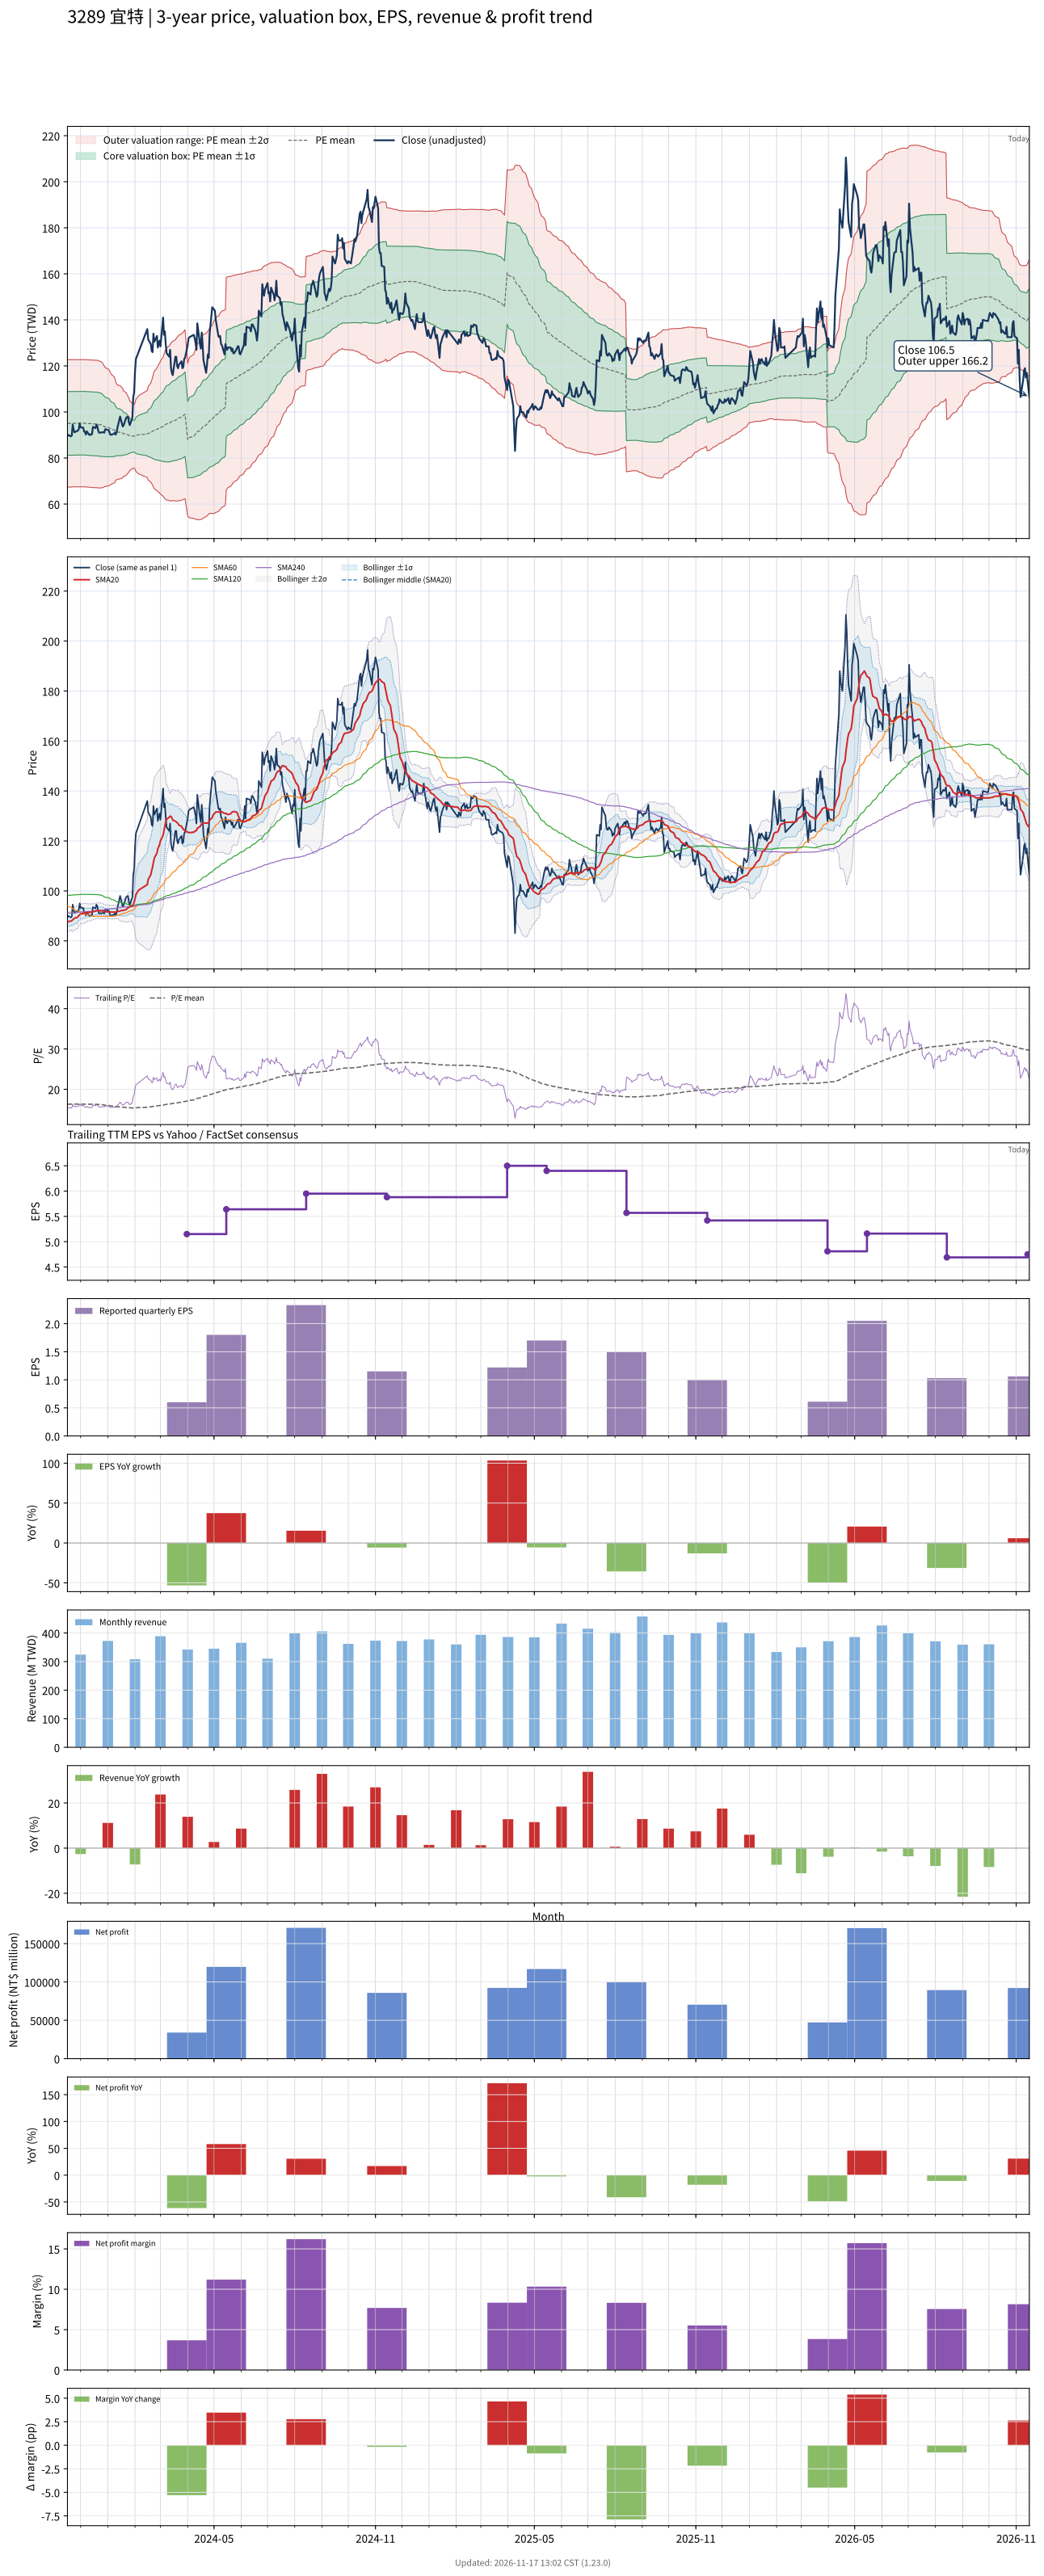

The table this chart was drawn from, first rows:
# chart-version: skill-stock-dynamic-val…
date, close, available_date, period_end, eps, ttm_eps, pe, pe_mean, pe_std, price_m2, price_m1, price_mean, price_p1, price_p2, forward_eps, forward_pe, forward_pe_mean, forward_pe_std, forward_price_m2, forward_price_m1, forward_price_mean, forward_price_p1, forward_price_p2, sma20
2023-11-16, 89.5, 2023-11-14, 2023-09-30, 1.22, 5.83, 15.35, 16.29, 2.377, 67.28, 81.13, 94.99, 108.8, 122.7, , , , , , , , , , 87.53
2023-11-17, 90, 2023-11-14, 2023-09-30, 1.22, 5.83, 15.44, 16.3, 2.373, 67.35, 81.19, 95.03, 108.9, 122.7, , , , , , , , , , 87.75
2023-11-20, 89.4, 2023-11-14, 2023-09-30, 1.22, 5.83, 15.33, 16.3, 2.372, 67.39, 81.22, 95.05, 108.9, 122.7, , , , , , , , , , 87.92
2023-11-21, 89.8, 2023-11-14, 2023-09-30, 1.22, 5.83, 15.4, 16.3, 2.371, 67.4, 81.23, 95.05, 108.9, 122.7, , , , , , , , , , 88.1
2023-11-22, 94.5, 2023-11-14, 2023-09-30, 1.22, 5.83, 16.21, 16.31, 2.369, 67.47, 81.29, 95.1, 108.9, 122.7, , , , , , , , , , 88.45
2023-11-23, 92.5, 2023-11-14, 2023-09-30, 1.22, 5.83, 15.87, 16.31, 2.369, 67.48, 81.29, 95.1, 108.9, 122.7, , , , , , , , , , 88.83
2023-11-24, 91.2, 2023-11-14, 2023-09-30, 1.22, 5.83, 15.64, 16.31, 2.369, 67.48, 81.29, 95.1, 108.9, 122.7, , , , , , , , , , 89.11
2023-11-27, 91.7, 2023-11-14, 2023-09-30, 1.22, 5.83, 15.73, 16.31, 2.369, 67.5, 81.31, 95.11, 108.9, 122.7, , , , , , , , , , 89.34
2023-11-28, 91.9, 2023-11-14, 2023-09-30, 1.22, 5.83, 15.76, 16.32, 2.369, 67.5, 81.31, 95.12, 108.9, 122.7, , , , , , , , , , 89.73
2023-11-29, 92.6, 2023-11-14, 2023-09-30, 1.22, 5.83, 15.88, 16.32, 2.367, 67.53, 81.34, 95.14, 108.9, 122.7, , , , , , , , , , 90.08
2023-11-30, 95, 2023-11-14, 2023-09-30, 1.22, 5.83, 16.3, 16.32, 2.367, 67.53, 81.34, 95.14, 108.9, 122.7, , , , , , , , , , 90.5
2023-12-01, 93.3, 2023-11-14, 2023-09-30, 1.22, 5.83, 16, 16.32, 2.367, 67.55, 81.35, 95.15, 109, 122.8, , , , , , , , , , 90.78
2023-12-04, 93.2, 2023-11-14, 2023-09-30, 1.22, 5.83, 15.99, 16.32, 2.367, 67.54, 81.35, 95.15, 108.9, 122.7, , , , , , , , , , 90.93
2023-12-05, 91.5, 2023-11-14, 2023-09-30, 1.22, 5.83, 15.69, 16.32, 2.368, 67.53, 81.33, 95.13, 108.9, 122.7, , , , , , , , , , 91.02
2023-12-06, 91.4, 2023-11-14, 2023-09-30, 1.22, 5.83, 15.68, 16.31, 2.368, 67.49, 81.3, 95.1, 108.9, 122.7, , , , , , , , , , 91.12
2023-12-07, 90.2, 2023-11-14, 2023-09-30, 1.22, 5.83, 15.47, 16.31, 2.37, 67.43, 81.25, 95.06, 108.9, 122.7, , , , , , , , , , 91.19
2023-12-08, 91.6, 2023-11-14, 2023-09-30, 1.22, 5.83, 15.71, 16.3, 2.37, 67.4, 81.21, 95.03, 108.9, 122.7, , , , , , , , , , 91.38
2023-12-11, 90, 2023-11-14, 2023-09-30, 1.22, 5.83, 15.44, 16.29, 2.371, 67.33, 81.16, 94.98, 108.8, 122.6, , , , , , , , , , 91.39
2023-12-12, 90.3, 2023-11-14, 2023-09-30, 1.22, 5.83, 15.49, 16.29, 2.373, 67.28, 81.11, 94.94, 108.8, 122.6, , , , , , , , , , 91.44
2023-12-13, 90.1, 2023-11-14, 2023-09-30, 1.22, 5.83, 15.45, 16.28, 2.374, 67.23, 81.07, 94.91, 108.8, 122.6, , , , , , , , , , 91.48
2023-12-14, 90.4, 2023-11-14, 2023-09-30, 1.22, 5.83, 15.51, 16.27, 2.375, 67.17, 81.01, 94.86, 108.7, 122.5, , , , , , , , , , 91.53
2023-12-15, 93.5, 2023-11-14, 2023-09-30, 1.22, 5.83, 16.04, 16.27, 2.375, 67.15, 81, 94.84, 108.7, 122.5, , , , , , , , , , 91.7
2023-12-18, 93, 2023-11-14, 2023-09-30, 1.22, 5.83, 15.95, 16.26, 2.375, 67.13, 80.97, 94.82, 108.7, 122.5, , , , , , , , , , 91.89
2023-12-19, 94.5, 2023-11-14, 2023-09-30, 1.22, 5.83, 16.21, 16.26, 2.375, 67.11, 80.96, 94.8, 108.6, 122.5, , , , , , , , , , 92.12
2023-12-20, 94, 2023-11-14, 2023-09-30, 1.22, 5.83, 16.12, 16.26, 2.374, 67.09, 80.93, 94.77, 108.6, 122.5, , , , , , , , , , 92.09
2023-12-21, 92, 2023-11-14, 2023-09-30, 1.22, 5.83, 15.78, 16.24, 2.373, 67.03, 80.86, 94.7, 108.5, 122.4, , , , , , , , , , 92.07
2023-12-22, 91, 2023-11-14, 2023-09-30, 1.22, 5.83, 15.61, 16.22, 2.366, 66.98, 80.77, 94.57, 108.4, 122.2, , , , , , , , , , 92.06
2023-12-25, 91.1, 2023-11-14, 2023-09-30, 1.22, 5.83, 15.63, 16.19, 2.347, 67.01, 80.7, 94.38, 108.1, 121.8, , , , , , , , , , 92.03
2023-12-26, 91.2, 2023-11-14, 2023-09-30, 1.22, 5.83, 15.64, 16.15, 2.317, 67.14, 80.65, 94.15, 107.7, 121.2, , , , , , , , , , 92
2023-12-27, 91.2, 2023-11-14, 2023-09-30, 1.22, 5.83, 15.64, 16.11, 2.282, 67.31, 80.61, 93.92, 107.2, 120.5, , , , , , , , , , 91.92
2023-12-28, 91, 2023-11-14, 2023-09-30, 1.22, 5.83, 15.61, 16.07, 2.25, 67.45, 80.57, 93.69, 106.8, 119.9, , , , , , , , , , 91.72
2023-12-29, 92.5, 2023-11-14, 2023-09-30, 1.22, 5.83, 15.87, 16.03, 2.215, 67.64, 80.56, 93.47, 106.4, 119.3, , , , , , , , , , 91.69
2024-01-02, 92.1, 2023-11-14, 2023-09-30, 1.22, 5.83, 15.8, 15.99, 2.172, 67.9, 80.57, 93.23, 105.9, 118.6, , , , , , , , , , 91.63
2024-01-03, 91, 2023-11-14, 2023-09-30, 1.22, 5.83, 15.61, 15.95, 2.137, 68.08, 80.55, 93.01, 105.5, 117.9, , , , , , , , , , 91.61
2024-01-04, 90.1, 2023-11-14, 2023-09-30, 1.22, 5.83, 15.45, 15.91, 2.09, 68.38, 80.56, 92.75, 104.9, 117.1, , , , , , , , , , 91.54
2024-01-05, 90.1, 2023-11-14, 2023-09-30, 1.22, 5.83, 15.45, 15.86, 2.043, 68.67, 80.58, 92.49, 104.4, 116.3, , , , , , , , , , 91.53
2024-01-08, 90.5, 2023-11-14, 2023-09-30, 1.22, 5.83, 15.52, 15.82, 1.985, 69.07, 80.65, 92.22, 103.8, 115.4, , , , , , , , , , 91.48
2024-01-09, 91, 2023-11-14, 2023-09-30, 1.22, 5.83, 15.61, 15.78, 1.938, 69.38, 80.68, 91.98, 103.3, 114.6, , , , , , , , , , 91.53
2024-01-10, 90.2, 2023-11-14, 2023-09-30, 1.22, 5.83, 15.47, 15.72, 1.836, 70.23, 80.93, 91.64, 102.3, 113.1, , , , , , , , , , 91.53
2024-01-11, 91.2, 2023-11-14, 2023-09-30, 1.22, 5.83, 15.64, 15.68, 1.787, 70.57, 80.99, 91.41, 101.8, 112.3, , , , , , , , , , 91.58
2024-01-12, 93.2, 2023-11-14, 2023-09-30, 1.22, 5.83, 15.99, 15.65, 1.759, 70.75, 81.01, 91.26, 101.5, 111.8, , , , , , , , , , 91.72
2024-01-15, 98, 2023-11-14, 2023-09-30, 1.22, 5.83, 16.81, 15.64, 1.735, 70.92, 81.04, 91.15, 101.3, 111.4, , , , , , , , , , 91.94
2024-01-16, 96.5, 2023-11-14, 2023-09-30, 1.22, 5.83, 16.55, 15.62, 1.712, 71.08, 81.06, 91.04, 101, 111, , , , , , , , , , 92.12
2024-01-17, 95.2, 2023-11-14, 2023-09-30, 1.22, 5.83, 16.33, 15.6, 1.694, 71.19, 81.07, 90.94, 100.8, 110.7, , , , , , , , , , 92.16
2024-01-18, 93.7, 2023-11-14, 2023-09-30, 1.22, 5.83, 16.07, 15.57, 1.66, 71.43, 81.11, 90.79, 100.5, 110.1, , , , , , , , , , 92.14
2024-01-19, 94.2, 2023-11-14, 2023-09-30, 1.22, 5.83, 16.16, 15.53, 1.589, 72.03, 81.3, 90.56, 99.82, 109.1, , , , , , , , , , 92.25
2024-01-22, 97.6, 2023-11-14, 2023-09-30, 1.22, 5.83, 16.74, 15.51, 1.54, 72.45, 81.42, 90.4, 99.38, 108.4, , , , , , , , , , 92.58
2024-01-23, 97.7, 2023-11-14, 2023-09-30, 1.22, 5.83, 16.76, 15.48, 1.475, 73.02, 81.62, 90.22, 98.82, 107.4, , , , , , , , , , 92.91
2024-01-24, 98, 2023-11-14, 2023-09-30, 1.22, 5.83, 16.81, 15.45, 1.433, 73.38, 81.73, 90.09, 98.45, 106.8, , , , , , , , , , 93.25
2024-01-25, 95.6, 2023-11-14, 2023-09-30, 1.22, 5.83, 16.4, 15.42, 1.373, 73.91, 81.91, 89.91, 97.92, 105.9, , , , , , , , , , 93.47
2024-01-26, 94.3, 2023-11-14, 2023-09-30, 1.22, 5.83, 16.17, 15.39, 1.293, 74.62, 82.16, 89.7, 97.25, 104.8, , , , , , , , , , 93.64
2024-01-29, 97.5, 2023-11-14, 2023-09-30, 1.22, 5.83, 16.72, 15.36, 1.218, 75.33, 82.43, 89.53, 96.63, 103.7, , , , , , , , , , 93.89
2024-01-30, 106.5, 2023-11-14, 2023-09-30, 1.22, 5.83, 18.27, 15.35, 1.182, 75.68, 82.57, 89.46, 96.36, 103.2, , , , , , , , , , 94.61
2024-01-31, 108.5, 2023-11-14, 2023-09-30, 1.22, 5.83, 18.61, 15.35, 1.184, 75.66, 82.56, 89.47, 96.37, 103.3, , , , , , , , , , 95.48
2024-02-01, 117.5, 2023-11-14, 2023-09-30, 1.22, 5.83, 20.15, 15.36, 1.235, 75.16, 82.36, 89.56, 96.76, 104, , , , , , , , , , 96.85
2024-02-02, 123, 2023-11-14, 2023-09-30, 1.22, 5.83, 21.1, 15.41, 1.341, 74.18, 82, 89.81, 97.63, 105.4, , , , , , , , , , 98.5
2024-02-05, 126, 2023-11-14, 2023-09-30, 1.22, 5.83, 21.61, 15.45, 1.455, 73.12, 81.61, 90.09, 98.57, 107, , , , , , , , , , 100.3
2024-02-15, 136, 2023-11-14, 2023-09-30, 1.22, 5.83, 23.33, 15.51, 1.622, 71.53, 80.98, 90.44, 99.9, 109.4, , , , , , , , , , 102.5
2024-02-16, 131.5, 2023-11-14, 2023-09-30, 1.22, 5.83, 22.56, 15.56, 1.742, 70.41, 80.57, 90.73, 100.9, 111, , , , , , , , , , 104.6
... 667 more rows
